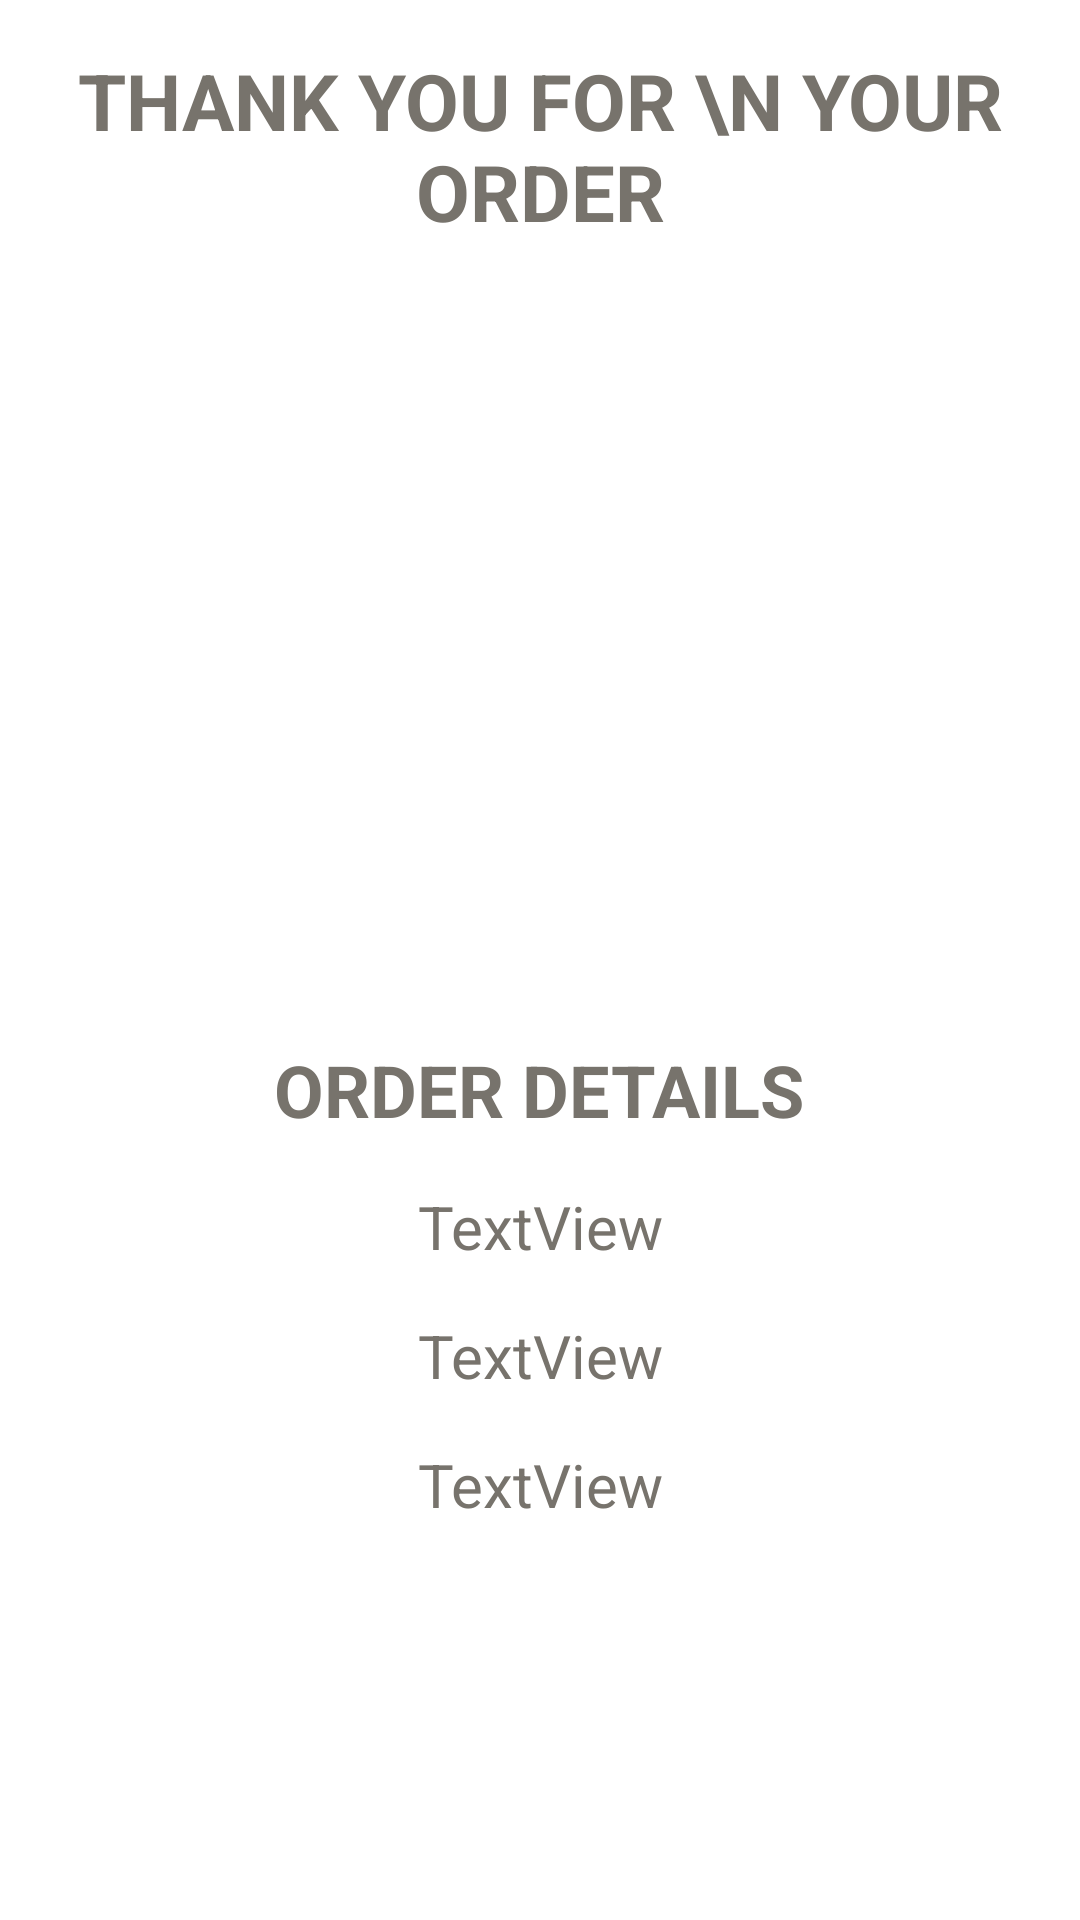

Write the Android layout XML for this screen, with the resource values it uses.
<!-- AndroidManifest.xml: application theme Theme.FinalProject -->
<!-- res/layout/fragment_order_confirmation.xml -->
<?xml version="1.0" encoding="utf-8"?>
<androidx.constraintlayout.widget.ConstraintLayout xmlns:android="http://schemas.android.com/apk/res/android"
    xmlns:app="http://schemas.android.com/apk/res-auto"
    xmlns:tools="http://schemas.android.com/tools"
    android:id="@+id/orderConfirmationConstraintLayout"
    android:layout_width="match_parent"
    android:layout_height="match_parent"
    tools:context=".OrderConfirmation">

    <TextView
        android:id="@+id/itemsDetails_textView"
        android:layout_width="wrap_content"
        android:layout_height="wrap_content"
        android:layout_marginTop="16dp"
        android:text="TextView"
        android:textColor="#77736c"
        android:textAlignment="center"
        android:textSize="20sp"
        app:layout_constraintEnd_toEndOf="parent"
        app:layout_constraintStart_toStartOf="parent"
        app:layout_constraintTop_toBottomOf="@+id/date_textview" />

    <TextView
        android:id="@+id/textView2"
        android:layout_width="0dp"
        android:layout_height="wrap_content"
        android:layout_marginTop="16dp"
        android:text="Thank you for \n your order"
        android:textAlignment="center"
        android:textAllCaps="true"
        android:textSize="26sp"
        android:textStyle="bold"
        android:textColor="#77736c"
        app:layout_constraintEnd_toEndOf="parent"
        app:layout_constraintStart_toStartOf="parent"
        app:layout_constraintTop_toTopOf="parent" />

    <ImageView
        android:id="@+id/image"
        android:layout_width="120dp"
        android:layout_height="120dp"
        android:layout_marginTop="64dp"
        android:src="@drawable/ic_baseline_check_circle_24"
        app:layout_constraintEnd_toEndOf="parent"
        app:layout_constraintStart_toStartOf="parent"
        app:layout_constraintTop_toBottomOf="@+id/textView2"></ImageView>

    <TextView
        android:id="@+id/total_textview"
        android:layout_width="wrap_content"
        android:layout_height="wrap_content"
        android:layout_marginTop="16dp"
        android:text="TextView"
        android:textColor="#77736c"
        android:textAlignment="center"
        android:textSize="20sp"
        app:layout_constraintEnd_toEndOf="parent"
        app:layout_constraintStart_toStartOf="parent"
        app:layout_constraintTop_toBottomOf="@+id/itemsDetails_textView" />

    <TextView
        android:id="@+id/textView5"
        android:layout_width="wrap_content"
        android:layout_height="wrap_content"
        android:layout_marginTop="32dp"
        android:layout_marginBottom="64dp"
        android:text="Order Details"
        android:textAlignment="center"
        android:textAllCaps="true"
        android:textColor="#77736c"
        android:textSize="24sp"
        android:textStyle="bold"
        app:layout_constraintBottom_toBottomOf="parent"
        app:layout_constraintEnd_toEndOf="parent"
        app:layout_constraintHorizontal_bias="0.497"
        app:layout_constraintStart_toStartOf="parent"
        app:layout_constraintTop_toBottomOf="@+id/image"
        app:layout_constraintVertical_bias="0.201" />

    <TextView
        android:id="@+id/date_textview"
        android:layout_width="wrap_content"
        android:layout_height="wrap_content"
        android:layout_marginTop="16dp"
        android:text="TextView"
        android:textAlignment="center"
        android:textSize="20sp"
        android:textColor="#77736c"
        app:layout_constraintEnd_toEndOf="parent"
        app:layout_constraintStart_toStartOf="parent"
        app:layout_constraintTop_toBottomOf="@+id/textView5" />

</androidx.constraintlayout.widget.ConstraintLayout>
<!-- resources referenced by this layout -->
<resources>

</resources>
